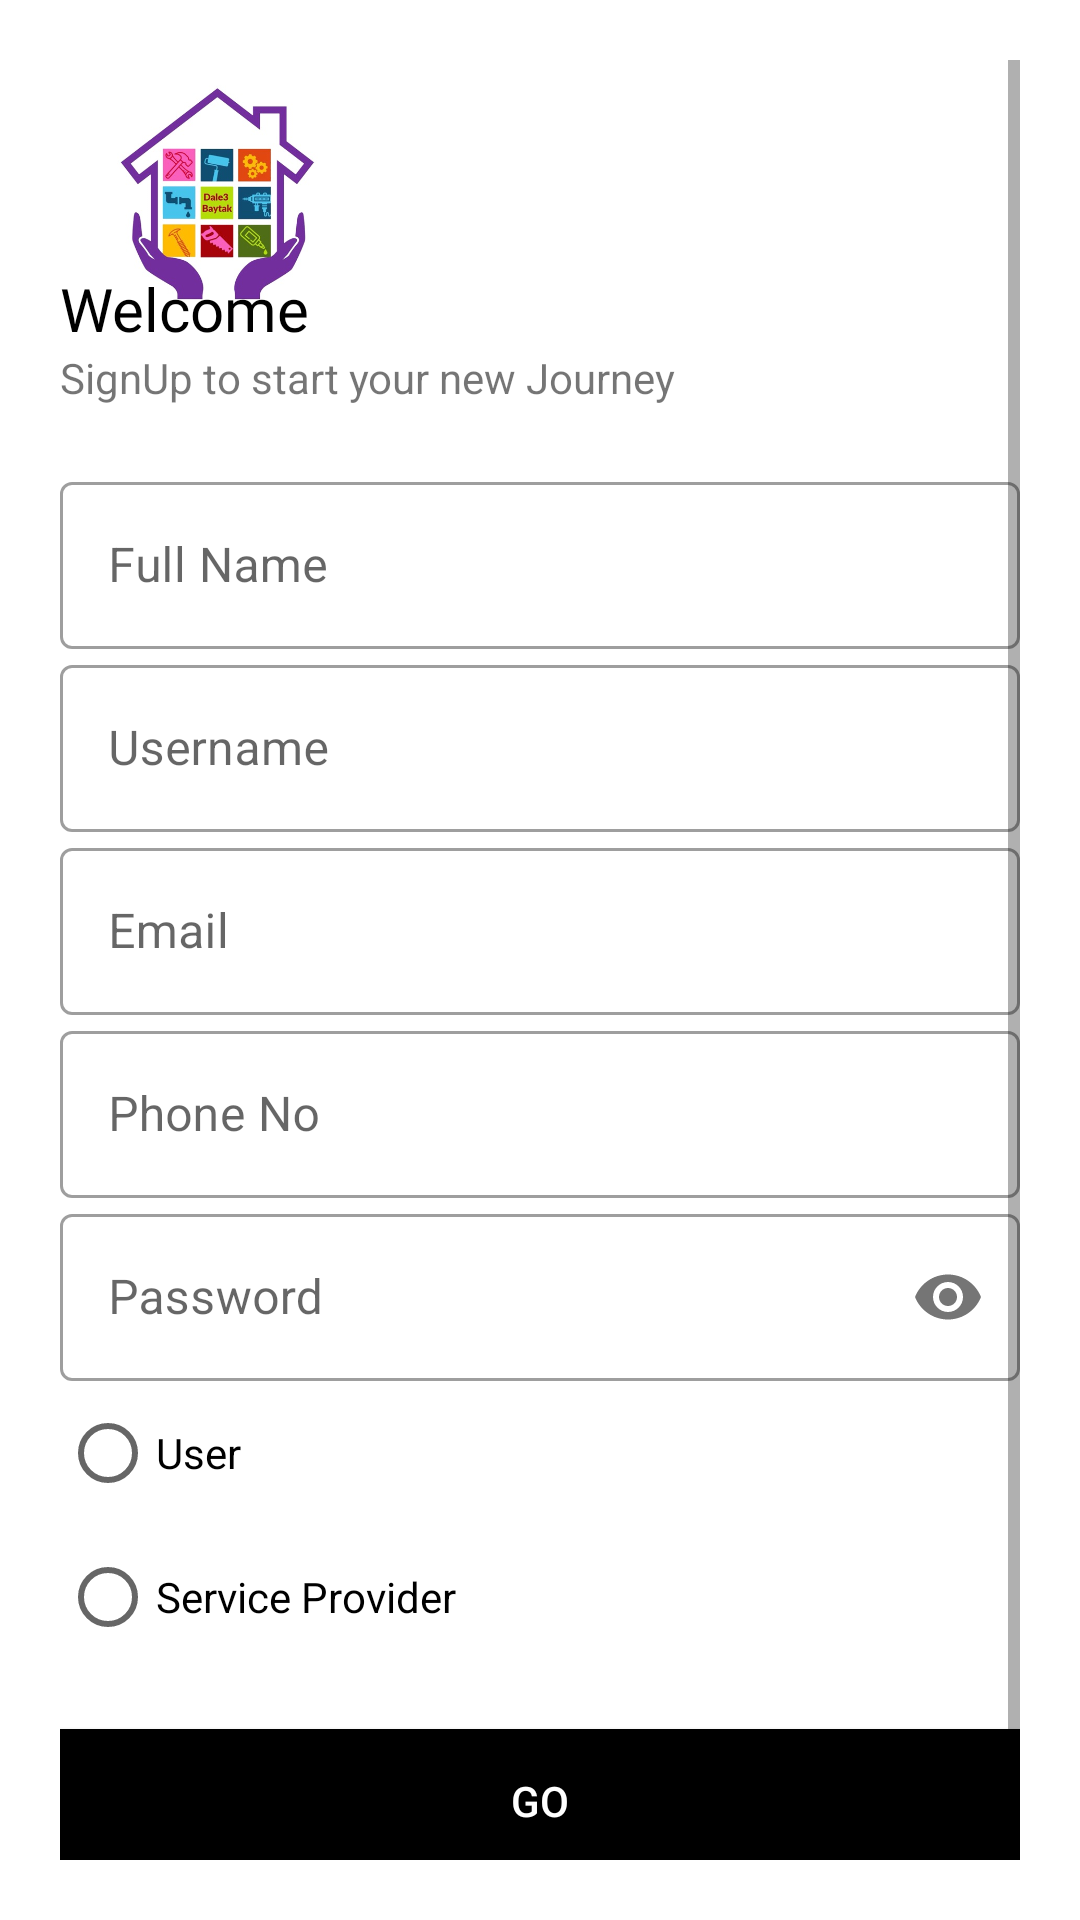

Write the Android layout XML for this screen, with the resource values it uses.
<!-- AndroidManifest.xml: application theme Theme.HouseHold -->
<!-- res/layout/activity_sign_up.xml -->
<?xml version="1.0" encoding="utf-8"?>
<ScrollView xmlns:android="http://schemas.android.com/apk/res/android"
    xmlns:app="http://schemas.android.com/apk/res-auto"
    xmlns:tools="http://schemas.android.com/tools"
    android:layout_width="match_parent"
    android:layout_height="match_parent"
    android:background="#fff"
    android:orientation="vertical"
    android:padding="20dp"
    tools:context=".SignUp">

    <LinearLayout
        android:layout_width="match_parent"
        android:layout_height="wrap_content"
        android:orientation="vertical">

    <ImageView
        android:layout_width="105dp"
        android:layout_height="89dp"
        android:src="@drawable/img5"
        android:transitionName="logo_image" />

    <TextView
        android:layout_width="wrap_content"
        android:layout_height="wrap_content"
        android:layout_marginTop="-20dp"
        android:fontFamily="@font/bungee"
        android:text="Welcome"
        android:textColor="#000"
        android:textSize="20sp"
        android:transitionName="logo_text" />

    <TextView
        android:layout_width="wrap_content"
        android:layout_height="wrap_content"
        android:text="SignUp to start your new Journey"
        android:textSize="14sp" />

        <LinearLayout
            android:layout_width="match_parent"
            android:layout_height="wrap_content"
            android:layout_marginTop="20dp"
            android:layout_marginBottom="20dp"
            android:orientation="vertical">

            <com.google.android.material.textfield.TextInputLayout
                android:id="@+id/name"
                style="@style/Widget.MaterialComponents.TextInputLayout.OutlinedBox"
                android:layout_width="match_parent"
                android:layout_height="wrap_content"
                android:hint="Full Name"
                android:transitionName="password_tran">

                <com.google.android.material.textfield.TextInputEditText
                    android:id="@+id/rname"
                    android:layout_width="match_parent"
                    android:layout_height="wrap_content"
                    android:inputType="text" />
            </com.google.android.material.textfield.TextInputLayout>

            <com.google.android.material.textfield.TextInputLayout
                android:id="@+id/username"
                style="@style/Widget.MaterialComponents.TextInputLayout.OutlinedBox"
                android:layout_width="match_parent"
                android:layout_height="wrap_content"
                android:hint="Username"
                android:transitionName="password_tran">

                <com.google.android.material.textfield.TextInputEditText
                    android:id="@+id/rusername"
                    android:layout_width="match_parent"
                    android:layout_height="wrap_content"
                    android:inputType="text" />
            </com.google.android.material.textfield.TextInputLayout>

            <com.google.android.material.textfield.TextInputLayout
                android:id="@+id/email"
                style="@style/Widget.MaterialComponents.TextInputLayout.OutlinedBox"
                android:layout_width="match_parent"
                android:layout_height="wrap_content"
                android:hint="Email"
                android:transitionName="password_tran">

                <com.google.android.material.textfield.TextInputEditText
                    android:id="@+id/remail"
                    android:layout_width="match_parent"
                    android:layout_height="wrap_content"
                    android:inputType="textEmailAddress" />
            </com.google.android.material.textfield.TextInputLayout>

            <com.google.android.material.textfield.TextInputLayout
                android:id="@+id/phoneNo"
                style="@style/Widget.MaterialComponents.TextInputLayout.OutlinedBox"
                android:layout_width="match_parent"
                android:layout_height="wrap_content"
                android:hint="Phone No"
                android:transitionName="password_tran">

                <com.google.android.material.textfield.TextInputEditText
                    android:id="@+id/rphone"
                    android:layout_width="match_parent"
                    android:layout_height="wrap_content"
                    android:inputType="number" />

                <ProgressBar
                    android:id="@+id/progressBar"
                    style="?android:attr/progressBarStyle"
                    android:layout_width="match_parent"
                    android:layout_height="wrap_content"
                    android:layout_weight="1"
                    android:visibility="gone"/>
            </com.google.android.material.textfield.TextInputLayout>



































            <com.google.android.material.textfield.TextInputLayout
                android:id="@+id/password"
                style="@style/Widget.MaterialComponents.TextInputLayout.OutlinedBox"
                android:layout_width="match_parent"
                android:layout_height="wrap_content"
                android:hint="Password"
                android:transitionName="password_tran"

                app:passwordToggleEnabled="true">

                <com.google.android.material.textfield.TextInputEditText
                    android:id="@+id/rpassword"
                    android:layout_width="match_parent"
                    android:layout_height="wrap_content"
                    android:inputType="textPassword" />
            </com.google.android.material.textfield.TextInputLayout>

            <RadioGroup
                android:layout_width="wrap_content"
                android:layout_height="wrap_content">

                <RadioButton
                    android:id="@+id/radUser"
                    android:layout_width="wrap_content"
                    android:layout_height="wrap_content"
                    android:text="User" />

                <RadioButton
                    android:id="@+id/radServiceProvider"
                    android:layout_width="wrap_content"
                    android:layout_height="wrap_content"
                    android:text="Service Provider" />


            </RadioGroup>


        </LinearLayout>

        <Button
        android:id="@+id/rbtn"
        android:layout_width="match_parent"
        android:layout_height="wrap_content"
        android:background="#000"
        android:text="GO"
        android:textColor="#fff"
        android:transitionName="button_tran" />

    <Button
        android:id="@+id/rloginbtn"
        android:layout_width="match_parent"
        android:layout_height="wrap_content"
        android:background="#00000000"
        android:text="Alreday have an account? LogIn"
        android:textColor="#000"
        android:transitionName="login_signup_tran" />


    </LinearLayout>




</ScrollView>
<!-- resources referenced by this layout -->
<resources>
  <!-- drawable img5: jpg bitmap (drawable, 36430 bytes) -->
  <style name="Theme.HouseHold" parent="Theme.MaterialComponents.DayNight.NoActionBar">
          
          <item name="colorPrimary">@color/purple_500</item>
          <item name="colorPrimaryVariant">@color/purple_700</item>
          <item name="colorOnPrimary">@color/white</item>
          
          <item name="colorSecondary">@color/teal_200</item>
          <item name="colorSecondaryVariant">@color/teal_700</item>
          <item name="colorOnSecondary">@color/black</item>
          
          <item name="android:statusBarColor" tools:targetApi="l">?attr/colorPrimaryVariant</item>
          
          <item name="android:windowContentTransitions">true</item>
      </style>
  <color name="purple_500">#FF6200EE</color>
  <color name="purple_700">#FF3700B3</color>
  <color name="white">#FFFFFFFF</color>
  <color name="teal_200">#FF03DAC5</color>
  <color name="teal_700">#FF018786</color>
  <color name="black">#FF000000</color>
</resources>
